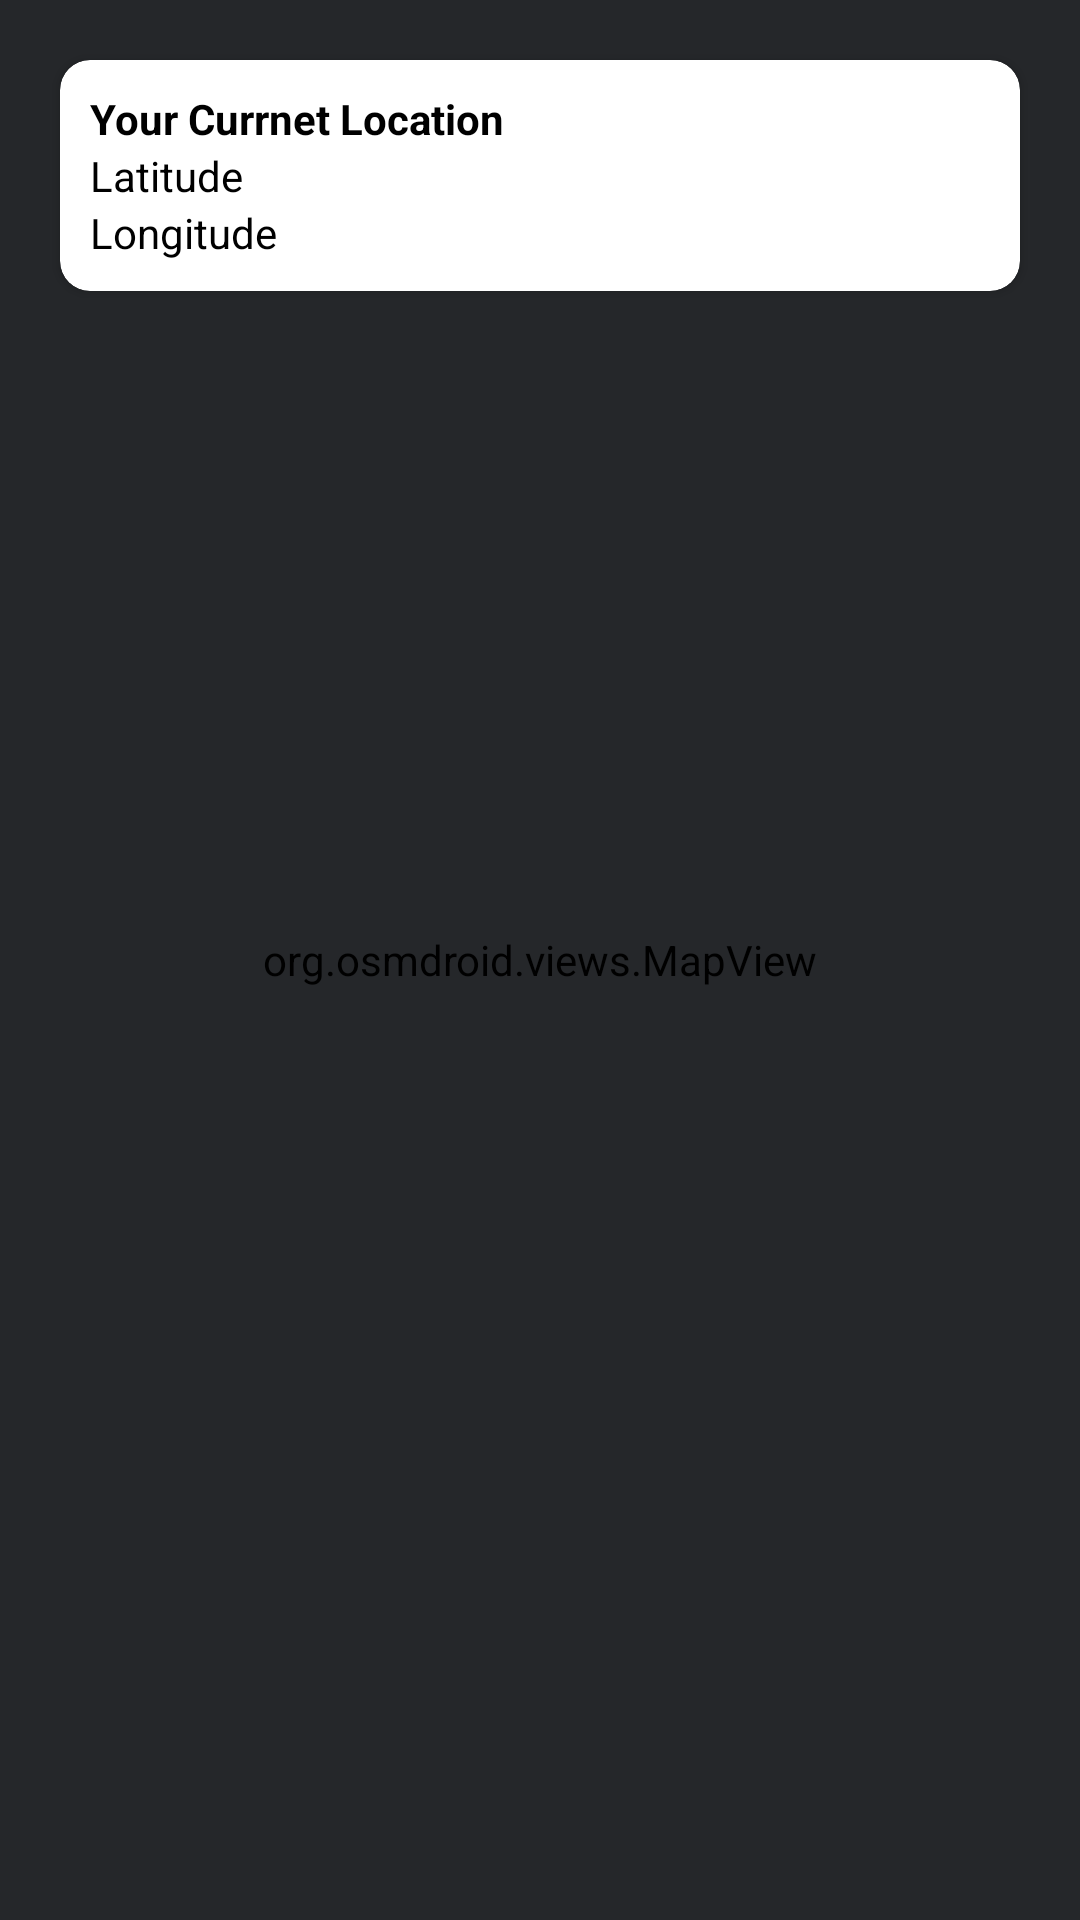

Write the Android layout XML for this screen, with the resource values it uses.
<!-- AndroidManifest.xml: application theme Theme.TestAndroidDeveloper -->
<!-- res/layout/fragment_location.xml -->
<?xml version="1.0" encoding="utf-8"?>
<androidx.constraintlayout.widget.ConstraintLayout xmlns:android="http://schemas.android.com/apk/res/android"
    xmlns:app="http://schemas.android.com/apk/res-auto"
    xmlns:tools="http://schemas.android.com/tools"
    android:layout_width="match_parent"
    android:layout_height="match_parent"
    tools:context=".ui.location.LocationFragment">

    <androidx.cardview.widget.CardView
        android:id="@+id/card_location"
        android:layout_width="match_parent"
        android:layout_height="wrap_content"
        android:layout_margin="20dp"
        app:layout_constraintEnd_toEndOf="parent"
        app:layout_constraintStart_toStartOf="parent"
        app:layout_constraintTop_toTopOf="parent"
        android:backgroundTint="@color/white"
        app:cardCornerRadius="10dp">

        <LinearLayout
            android:layout_width="wrap_content"
            android:layout_height="wrap_content"
            android:orientation="vertical"
            android:padding="10dp">

            <TextView
                android:layout_width="wrap_content"
                android:layout_height="wrap_content"
                android:text="@string/your_currnet_location"
                android:textColor="@color/black"
                android:textStyle="bold"/>

            <TextView
                android:id="@+id/text_latitude"
                android:layout_width="wrap_content"
                android:layout_height="wrap_content"
                android:text="@string/latitude"
                android:textColor="@color/black"/>

            <TextView
                android:id="@+id/text_longitude"
                android:layout_width="wrap_content"
                android:layout_height="wrap_content"
                android:text="@string/longitude"
                android:textColor="@color/black"/>

        </LinearLayout>

    </androidx.cardview.widget.CardView>

    <org.osmdroid.views.MapView
        android:id="@+id/map"
        android:layout_width="fill_parent"
        android:layout_height="fill_parent"
        app:layout_constraintBottom_toBottomOf="parent"
        app:layout_constraintEnd_toEndOf="parent"
        app:layout_constraintStart_toStartOf="parent"
        app:layout_constraintTop_toTopOf="parent" />

</androidx.constraintlayout.widget.ConstraintLayout>
<!-- resources referenced by this layout -->
<resources>
  <color name="black">#FF000000</color>
  <color name="white">#FFFFFFFF</color>
  <string name="latitude">Latitude</string>
  <string name="longitude">Longitude</string>
  <string name="your_currnet_location">Your Currnet Location</string>
  <style name="Theme.TestAndroidDeveloper" parent="Theme.MaterialComponents.DayNight.DarkActionBar">
          
          <item name="colorPrimary">@color/obsidian_700</item>
          <item name="colorPrimaryVariant">@color/obsidian_700</item>
          <item name="colorOnPrimary">@color/obsidian_700</item>
          
          <item name="colorSecondary">@color/teal_200</item>
          <item name="colorSecondaryVariant">@color/teal_700</item>
          <item name="colorOnSecondary">@color/black</item>
          
          <item name="android:statusBarColor" tools:targetApi="l">?attr/colorPrimaryVariant</item>
          
          <item name="android:backgroundTint">@color/obsidian</item>
      </style>
  <color name="obsidian_700">#1C1E20</color>
  <color name="teal_200">#FF03DAC5</color>
  <color name="teal_700">#FF018786</color>
  <color name="obsidian">#25272A</color>
</resources>
